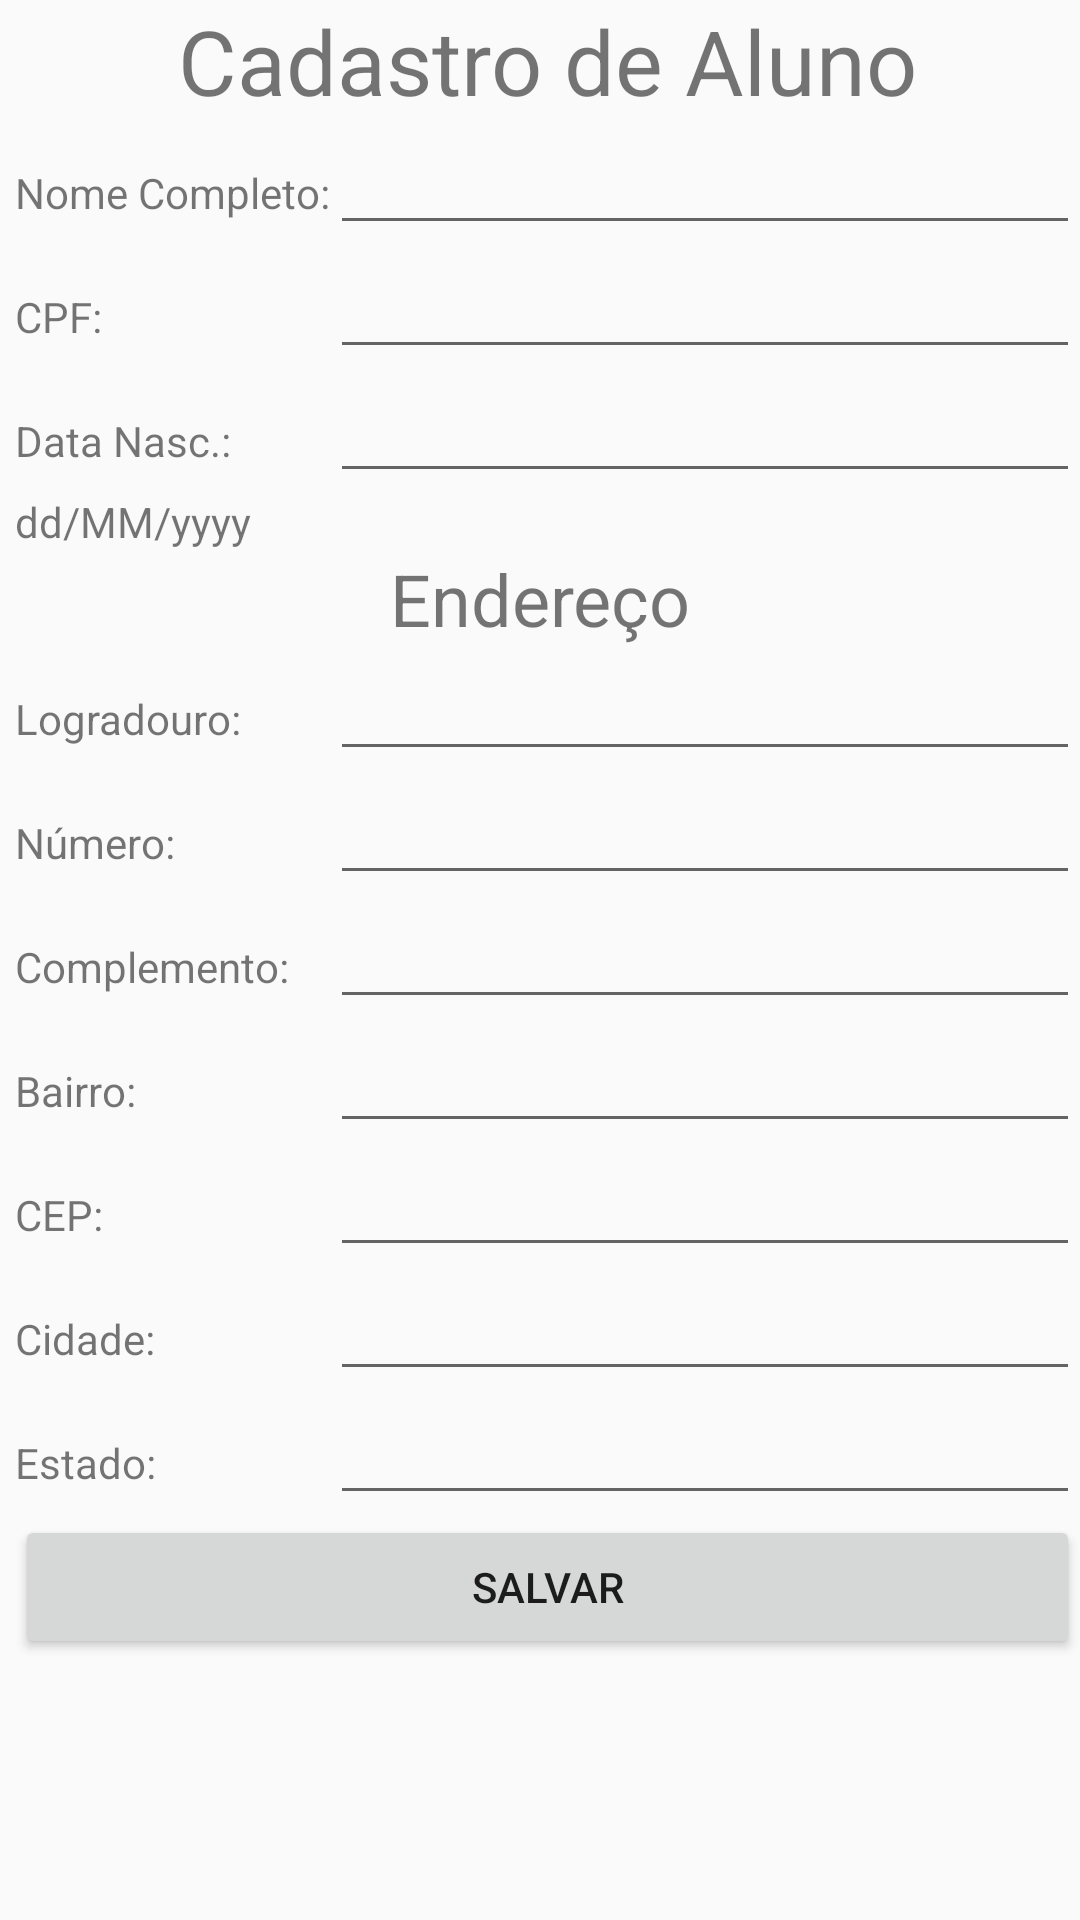

The Android layout XML behind this screen, and the referenced resources:
<!-- AndroidManifest.xml: application theme AppTheme -->
<!-- res/layout/register.xml -->
<?xml version="1.0" encoding="utf-8"?>
<android.support.constraint.ConstraintLayout xmlns:android="http://schemas.android.com/apk/res/android"
    xmlns:app="http://schemas.android.com/apk/res-auto"
    xmlns:tools="http://schemas.android.com/tools"
    android:layout_width="match_parent"
    android:layout_height="match_parent"
    tools:context="ufpr.com.br.trabalhomobile.MainActivity">

    <ScrollView
        android:layout_width="match_parent"
        android:layout_height="match_parent">

        <TableLayout
            android:layout_width="match_parent"
            android:layout_height="wrap_content"
            android:layout_marginLeft="5dp"
            android:stretchColumns="1">

            <TableRow
                android:layout_width="match_parent"
                android:layout_height="match_parent"
                android:gravity="center_horizontal">

                <TextView
                    android:id="@+id/tvInfoTitle"
                    android:layout_width="fill_parent"
                    android:layout_height="fill_parent"
                    android:layout_span="2"
                    android:text="Cadastro de Aluno"
                    android:textAlignment="center"
                    android:textSize="30sp" />
            </TableRow>

            <TableRow
                android:layout_width="match_parent"
                android:layout_height="match_parent"
                android:gravity="center_horizontal">

                <TextView
                    android:layout_width="wrap_content"
                    android:layout_height="wrap_content"
                    android:text="Nome Completo:"
                    android:textAlignment="viewStart" />

                <EditText
                    android:id="@+id/etNomeRegister"
                    android:layout_width="wrap_content"
                    android:layout_height="wrap_content"
                    android:ems="10"
                    android:inputType="textPersonName" />

            </TableRow>

            <TableRow
                android:layout_width="match_parent"
                android:layout_height="match_parent"
                android:gravity="center_horizontal">

                <TextView
                    android:layout_width="wrap_content"
                    android:layout_height="wrap_content"
                    android:text="CPF:" />

                <EditText
                    android:id="@+id/edCpfRegister"
                    android:layout_width="wrap_content"
                    android:layout_height="wrap_content"
                    android:ems="10"
                    android:inputType="textPersonName" />

            </TableRow>

            <TableRow
                android:layout_width="match_parent"
                android:layout_height="match_parent"
                android:gravity="center_horizontal">

                <TextView
                    android:layout_width="wrap_content"
                    android:layout_height="wrap_content"
                    android:text="Data Nasc.:" />

                <EditText
                    android:id="@+id/edDtaNascimentoRegister"
                    android:layout_width="wrap_content"
                    android:layout_height="wrap_content"
                    android:ems="10"
                    android:inputType="textPersonName" />

            </TableRow>

            <TableRow
                android:layout_width="match_parent"
                android:layout_height="match_parent">

                <TextView
                    android:id="@+id/textView4"
                    android:layout_width="wrap_content"
                    android:layout_height="wrap_content"
                    android:text="dd/MM/yyyy" />
            </TableRow>

            <TableRow
                android:layout_width="match_parent"
                android:layout_height="match_parent"
                android:gravity="center_horizontal">

                <TextView
                    android:layout_width="wrap_content"
                    android:layout_height="wrap_content"
                    android:text="Endereço"
                    android:textSize="24sp" />
            </TableRow>

            <TableRow
                android:layout_width="wrap_content"
                android:layout_height="match_parent"
                android:gravity="center_horizontal">

                <TextView
                    android:layout_width="wrap_content"
                    android:layout_height="wrap_content"
                    android:text="Logradouro:" />

                <EditText
                    android:id="@+id/etLogradouroRegister"
                    android:layout_width="wrap_content"
                    android:layout_height="wrap_content"
                    android:ems="10"
                    android:inputType="textPersonName" />

            </TableRow>

            <TableRow
                android:layout_width="fill_parent"
                android:layout_height="fill_parent"
                android:gravity="center_horizontal">

                <TextView
                    android:layout_width="wrap_content"
                    android:layout_height="wrap_content"
                    android:text="Número:" />

                <EditText
                    android:id="@+id/etNumeroRegister"
                    android:layout_width="wrap_content"
                    android:layout_height="wrap_content"
                    android:ems="10"
                    android:inputType="textPersonName" />

            </TableRow>

            <TableRow
                android:layout_width="fill_parent"
                android:layout_height="fill_parent"
                android:gravity="center_horizontal">

                <TextView
                    android:layout_width="wrap_content"
                    android:layout_height="wrap_content"
                    android:text="Complemento:" />

                <EditText
                    android:id="@+id/etComplementoRegister"
                    android:layout_width="wrap_content"
                    android:layout_height="wrap_content"
                    android:ems="10"
                    android:inputType="textPersonName" />

            </TableRow>

            <TableRow
                android:layout_width="fill_parent"
                android:layout_height="fill_parent"
                android:gravity="center_horizontal">

                <TextView
                    android:layout_width="wrap_content"
                    android:layout_height="wrap_content"
                    android:text="Bairro:" />

                <EditText
                    android:id="@+id/etBairroRegister"
                    android:layout_width="wrap_content"
                    android:layout_height="wrap_content"
                    android:ems="10"
                    android:inputType="textPersonName" />

            </TableRow>

            <TableRow
                android:layout_width="match_parent"
                android:layout_height="match_parent">

                <TextView
                    android:layout_width="wrap_content"
                    android:layout_height="wrap_content"
                    android:text="CEP:" />

                <EditText
                    android:id="@+id/tvCepRegister"
                    android:layout_width="wrap_content"
                    android:layout_height="wrap_content"
                    android:ems="10"
                    android:inputType="textPersonName" />
            </TableRow>

            <TableRow
                android:layout_width="match_parent"
                android:layout_height="match_parent">

                <TextView
                    android:layout_width="wrap_content"
                    android:layout_height="wrap_content"
                    android:text="Cidade:" />

                <EditText
                    android:id="@+id/tvCidadeRegister"
                    android:layout_width="wrap_content"
                    android:layout_height="wrap_content"
                    android:ems="10"
                    android:inputType="textPersonName" />
            </TableRow>

            <TableRow
                android:layout_width="match_parent"
                android:layout_height="match_parent">

                <TextView
                    android:layout_width="wrap_content"
                    android:layout_height="wrap_content"
                    android:text="Estado:" />

                <EditText
                    android:id="@+id/tvEstadoRegister"
                    android:layout_width="wrap_content"
                    android:layout_height="wrap_content"
                    android:ems="10"
                    android:inputType="textPersonName" />
            </TableRow>

            <TableRow
                android:layout_width="match_parent"
                android:layout_height="match_parent">

                <Button
                    android:id="@+id/btSalvarRegister"
                    android:layout_width="fill_parent"
                    android:layout_height="fill_parent"
                    android:layout_span="2"
                    android:text="Salvar" />
            </TableRow>

        </TableLayout>

    </ScrollView>

</android.support.constraint.ConstraintLayout>
<!-- resources referenced by this layout -->
<resources>
  <style name="AppTheme" parent="Theme.AppCompat.Light.DarkActionBar">
          
          <item name="colorPrimary">@color/colorPrimary</item>
          <item name="colorPrimaryDark">@color/colorPrimaryDark</item>
          <item name="colorAccent">@color/colorAccent</item>
  
      </style>
  <!-- not gathered from this repository: default colours our renderer supplied (Android Studio template values) -->
  <color name="colorPrimary">#FF6200EE</color>
  <color name="colorPrimaryDark">#FF3700B3</color>
  <color name="colorAccent">#FF03DAC5</color>
</resources>
